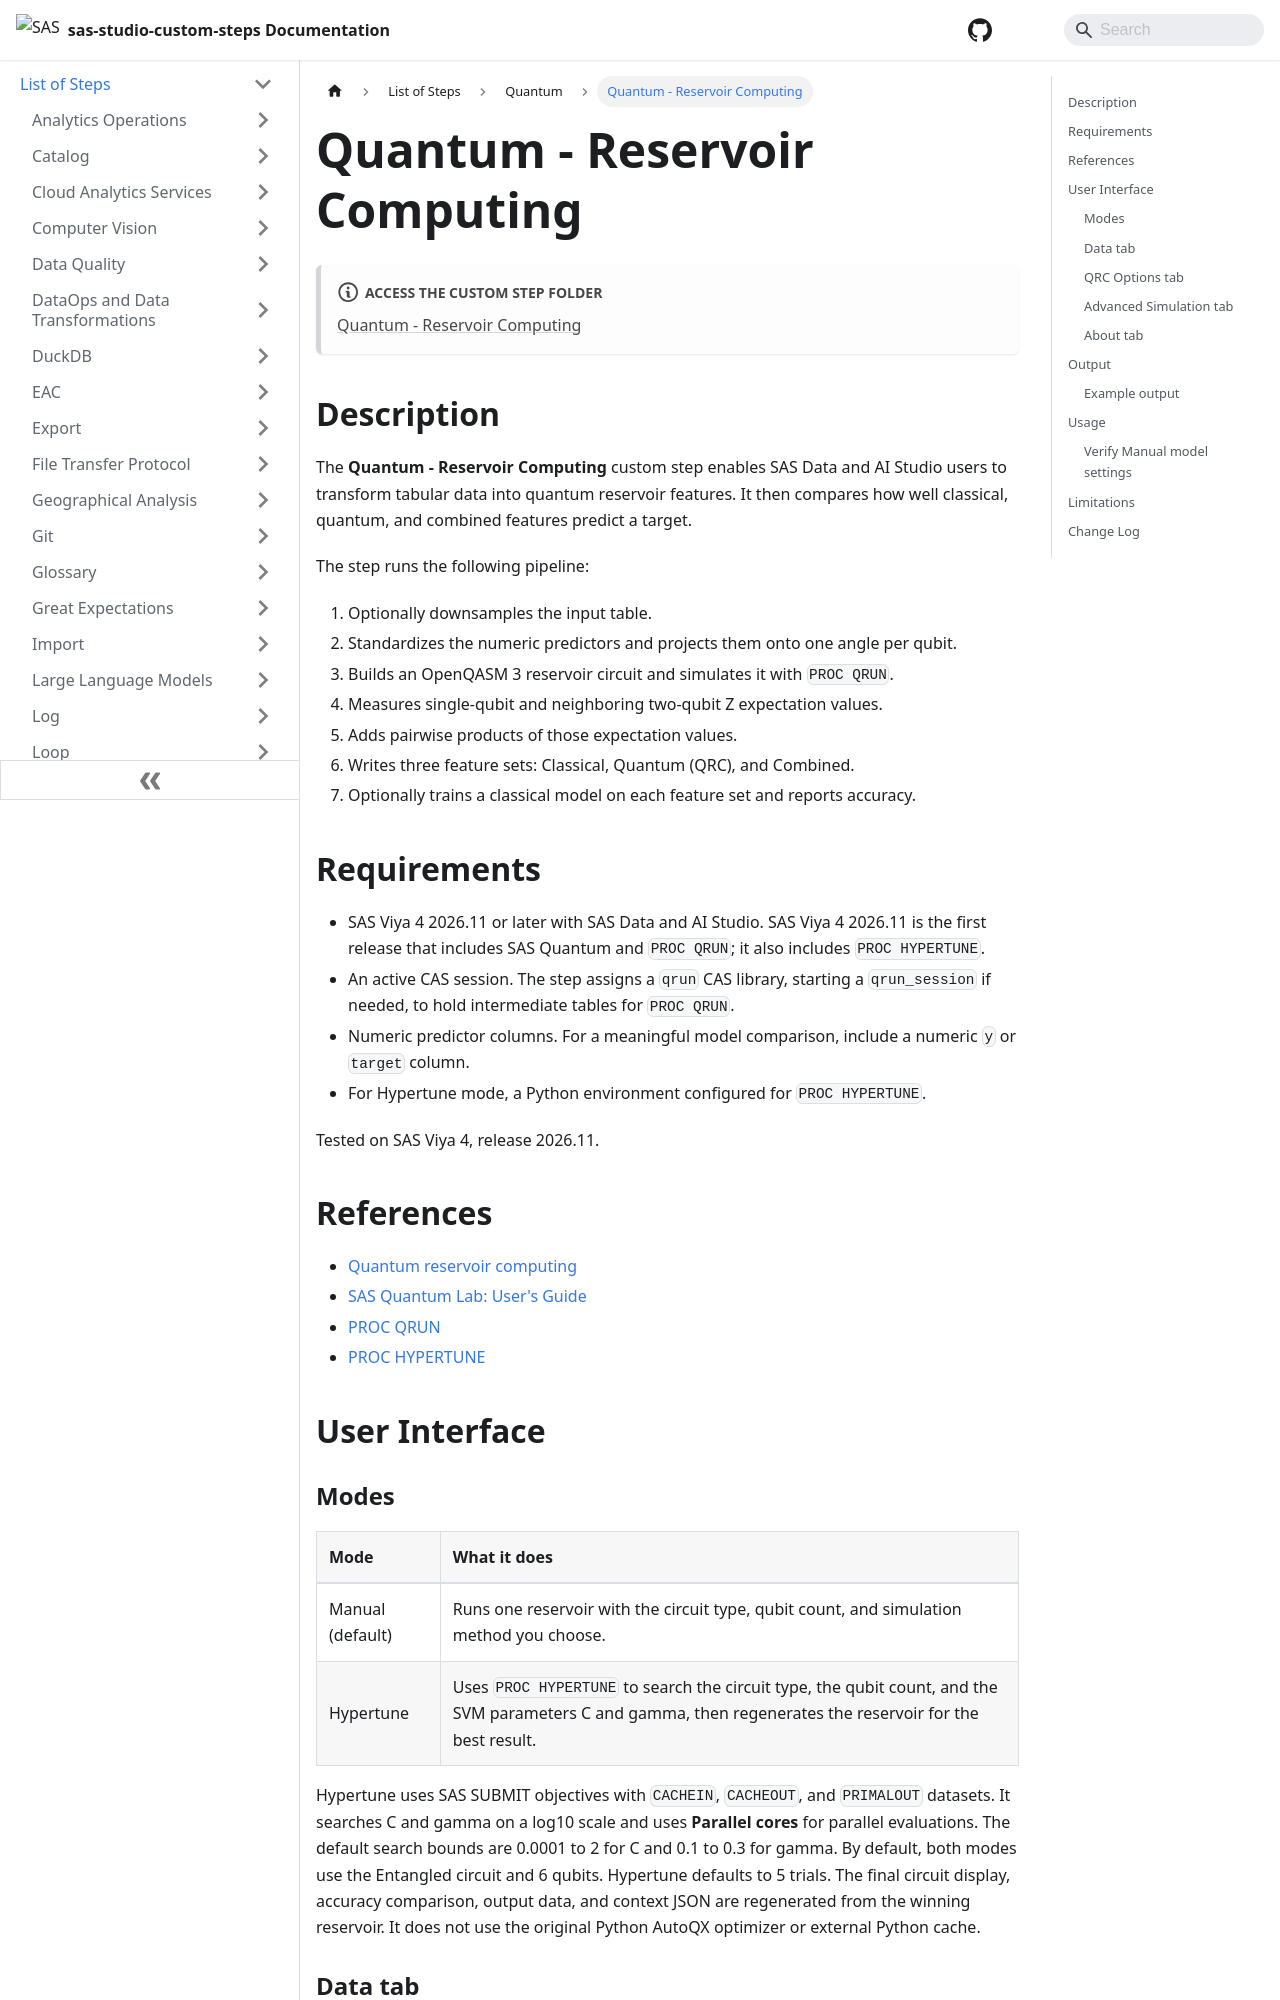

repository: sassoftware/sas-studio-custom-steps · page: List of Steps/Quantum/Quantum - Reservoir Computing/index.html · generator: docusaurus

# Quantum - Reservoir Computing

## Description

The **Quantum - Reservoir Computing** custom step enables SAS Data and AI Studio users
to transform tabular data into quantum reservoir features.
It then compares how well classical, quantum, and combined features
predict a target.

The step runs the following pipeline:

1. Optionally downsamples the input table.
2. Standardizes the numeric predictors and projects them onto one angle
   per qubit.
3. Builds an OpenQASM 3 reservoir circuit and simulates it with
   `PROC QRUN`.
4. Measures single-qubit and neighboring two-qubit Z expectation values.
5. Adds pairwise products of those expectation values.
6. Writes three feature sets: Classical, Quantum (QRC), and Combined.
7. Optionally trains a classical model on each feature set and reports
   accuracy.

## Requirements

* SAS Viya 4 2026.11 or later with SAS Data and AI Studio.
  SAS Viya 4 2026.11 is the first release that includes SAS Quantum and
  `PROC QRUN`; it also includes `PROC HYPERTUNE`.
* An active CAS session.
  The step assigns a `qrun` CAS library, starting a `qrun_session` if
  needed, to hold intermediate tables for `PROC QRUN`.
* Numeric predictor columns. For a meaningful model comparison, include a
  numeric `y` or `target` column.
* For Hypertune mode, a Python environment configured for `PROC HYPERTUNE`.

Tested on SAS Viya 4, release 2026.11.

## References

* [Quantum reservoir computing](https://en.wikipedia.org/wiki/Reservoir_computing#Quantum_reservoir_computing)
* [SAS Quantum Lab: User's Guide](https://go.documentation.sas.com/doc/en/pgmsascdc/default/quantug/titlepage.htm)
* [PROC QRUN](https://go.documentation.sas.com/doc/en/sasstudiocdc/default/pgmsascdc/quantug/p0pjqw4abqy460n1txt0zuo4688z.htm?requestorId=048ea242-2df3-4a17-9c10-14246a25d37b)
* [PROC HYPERTUNE](https://helpcenter.unx.sas.com/test/doc/en/sasstudiocdc/default/pgmsascdc/quantug/p0i7h93aeue5wkn1bf8m58yvaky0.htm?requestorId=048ea242-2df3-4a17-9c10-14246a25d37b)

## User Interface

### Modes

| Mode | What it does |
| :--- | :--- |
| Manual (default) | Runs one reservoir with the circuit type, qubit count, and simulation method you choose. |
| Hypertune | Uses `PROC HYPERTUNE` to search the circuit type, the qubit count, and the SVM parameters C and gamma, then regenerates the reservoir for the best result. |

Hypertune uses SAS SUBMIT objectives with `CACHEIN`, `CACHEOUT`, and
`PRIMALOUT` datasets.
It searches C and gamma on a log10 scale and uses **Parallel cores** for
parallel evaluations.
The default search bounds are 0.0001 to 2 for C and 0.1 to 0.3 for gamma.
By default, both modes use the Entangled circuit and 6 qubits. Hypertune
defaults to 5 trials.
The final circuit display, accuracy comparison, output data, and context
JSON are regenerated from the winning reservoir.
It does not use the original Python AutoQX optimizer or external Python cache.
